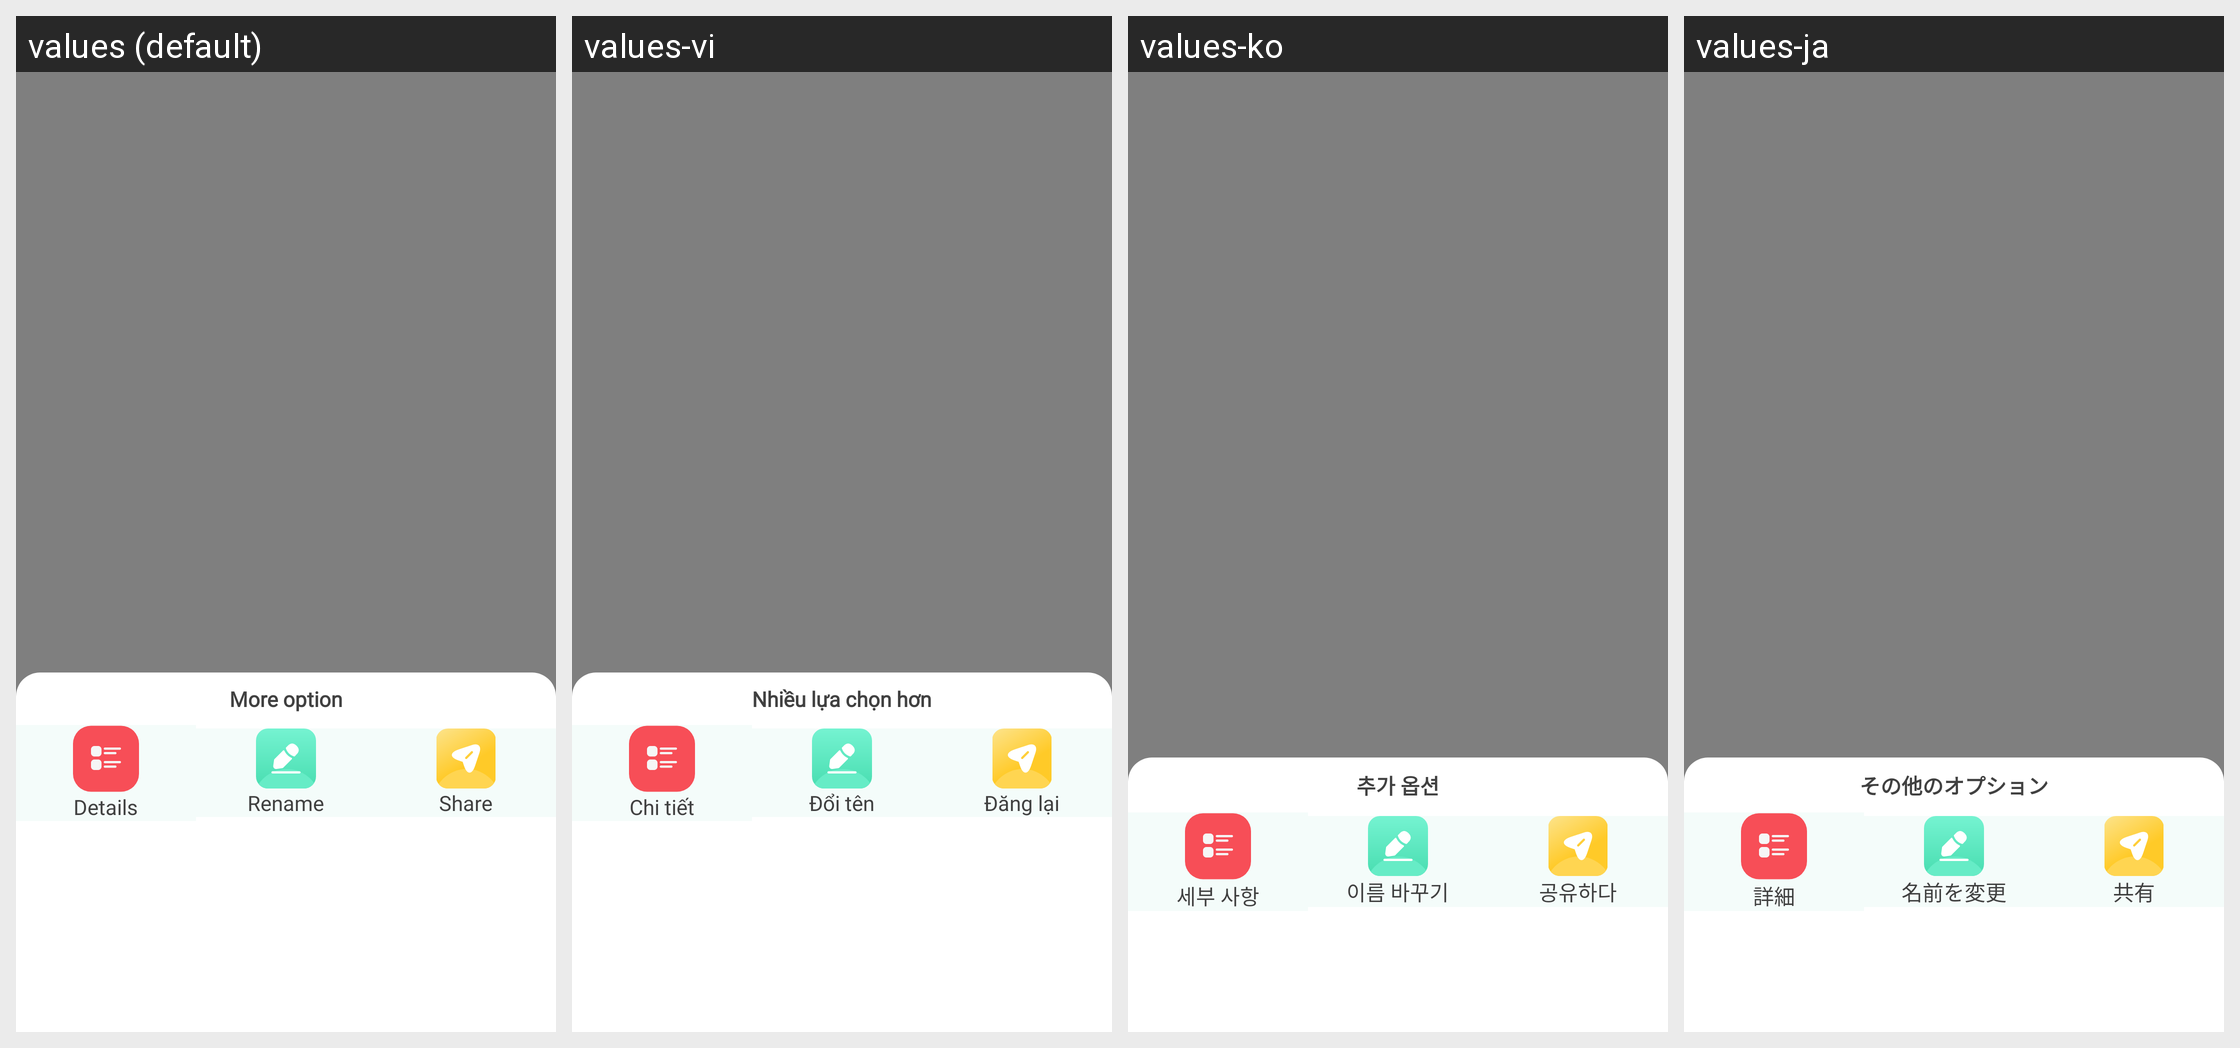

The same Android screen rendered under several of its app's locales, left to right. List the strings drawn on it with the default value and each locale's translation.
Android screen res/layout/fragment_sheet_item.xml rendered under 4 locales, left to right: values (default), values-vi, values-ko, values-ja. Device: Nexus 5 (rendered at 1080×1920; each locale shown at half size, 540×960, under a caption strip naming it); theme Theme.AppTheme.
Other locales in the repository, not shown: values-ar, values-bg, values-cs, values-de, values-el, values-es, values-fr, values-hi, values-in, values-it, values-nl, values-pl, values-pt, values-ro, values-ru, values-sv, values-th, values-zh-rCN, values-zh-rTW.
Strings drawn on this screen, with the default value and each locale's value (text and hints the layout hard-codes, and strings that could not be matched under every locale, appear in the picture but are not listed):

more_option
  values: More option
  values-vi: Nhiều lựa chọn hơn
  values-ko: 추가 옵션
  values-ja: その他のオプション

detail
  values: Details
  values-vi: Chi tiết
  values-ko: 세부 사항
  values-ja: 詳細

rename
  values: Rename
  values-vi: Đổi tên
  values-ko: 이름 바꾸기
  values-ja: 名前を変更

share
  values: Share
  values-vi: Đăng lại
  values-ko: 공유하다
  values-ja: 共有
